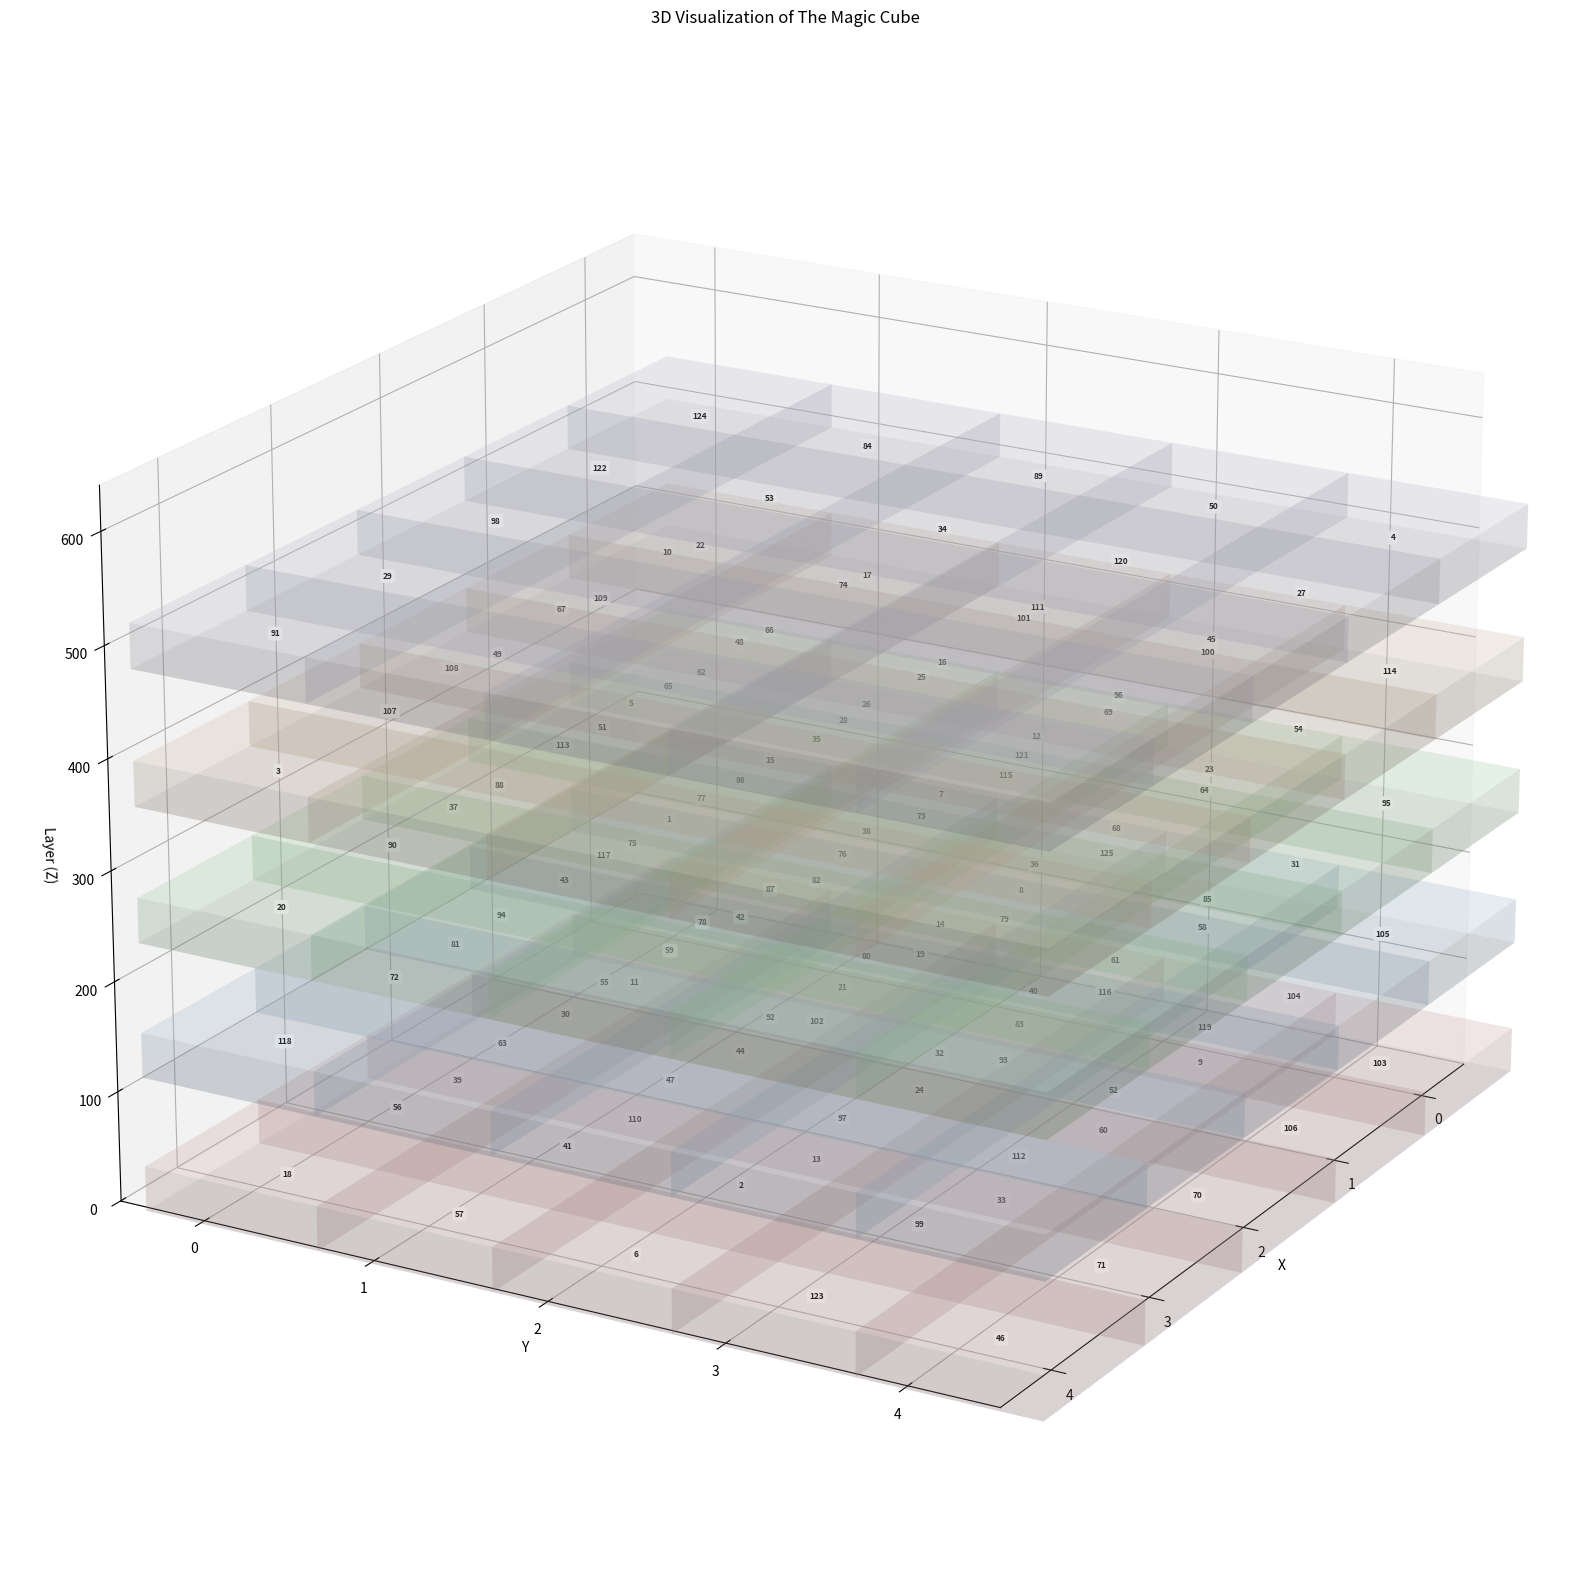
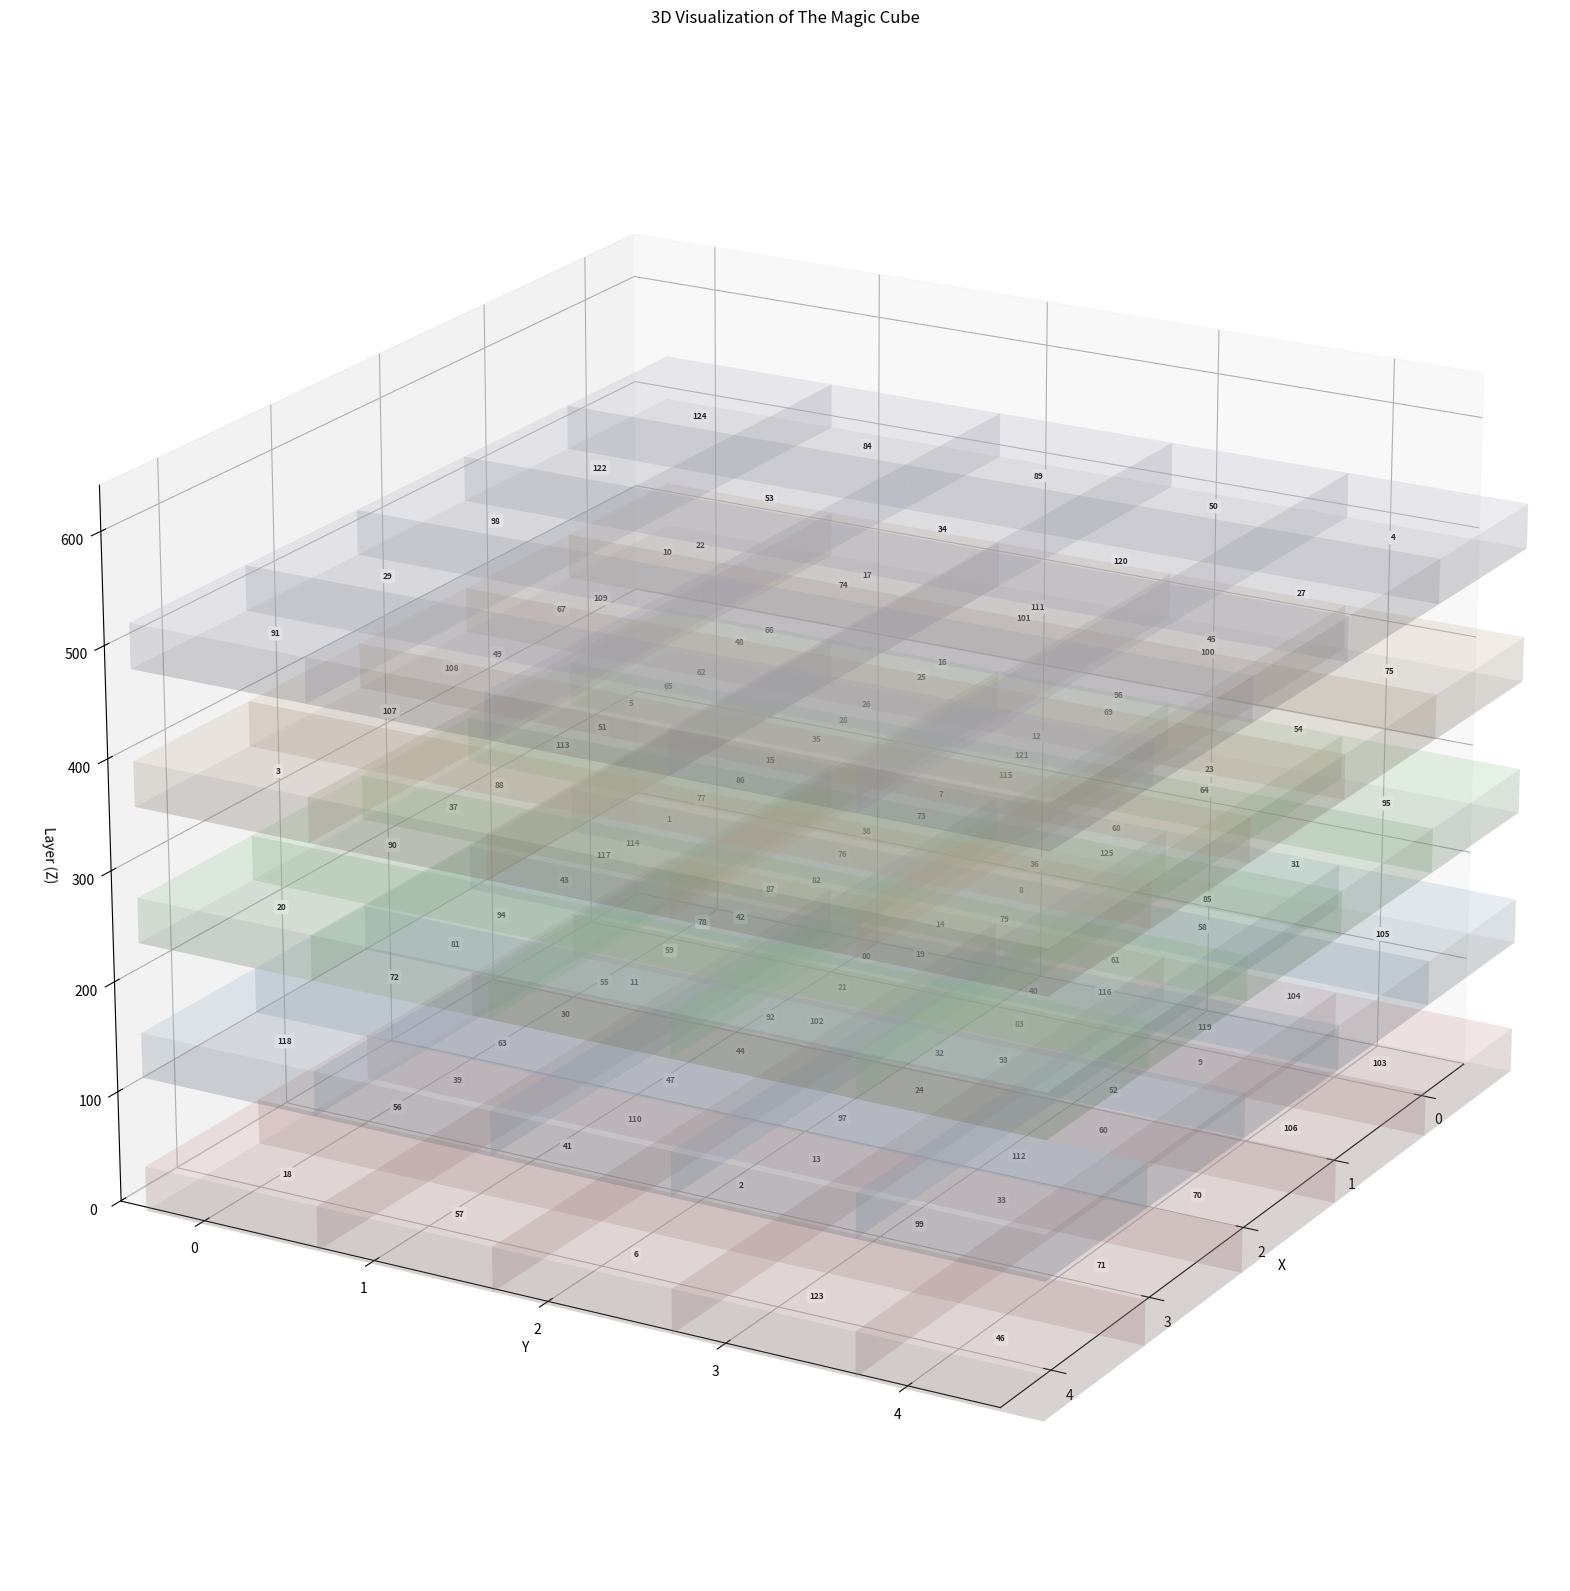
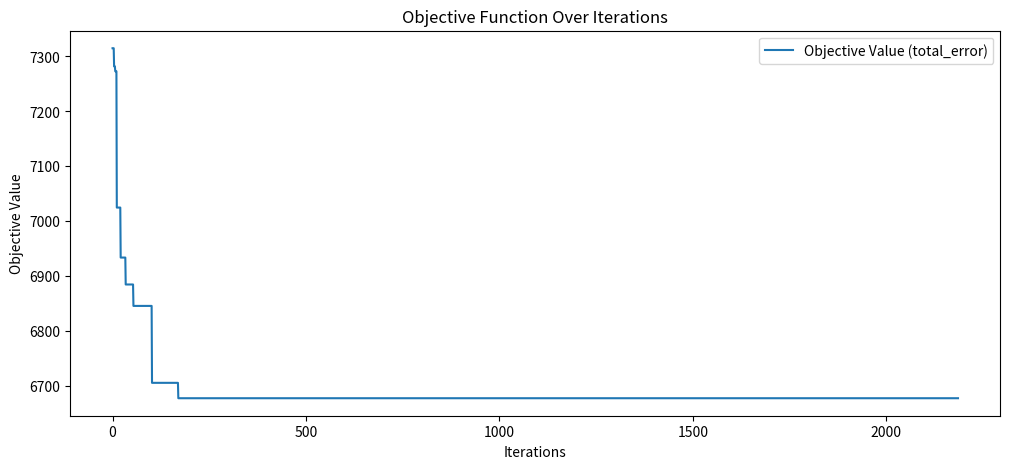
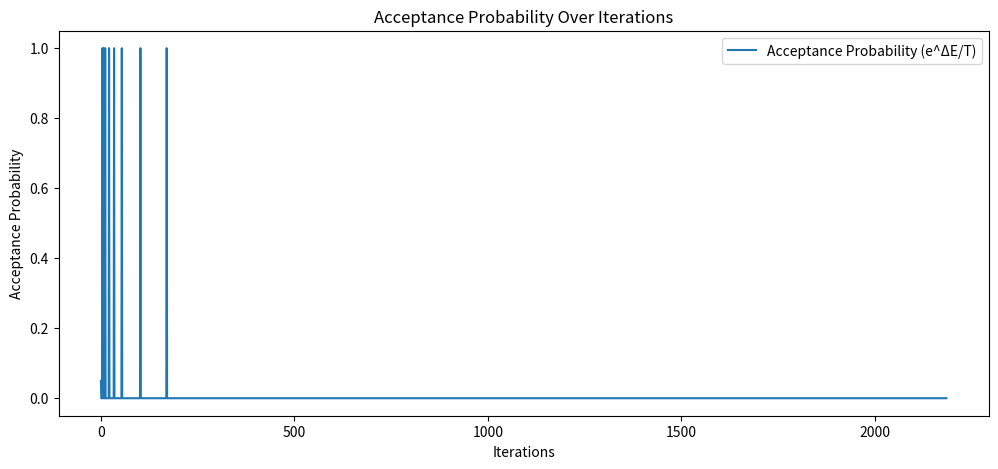

The matplotlib source for these figures, in order:
import numpy as np
import random
import math
import time
import matplotlib.pyplot as plt
import numpy as np
from mpl_toolkits.mplot3d import Axes3D
from matplotlib import cm

class MagicCube:
    def __init__(self, n, cube=None):
        self.n = n
        self.cube = cube if cube is not None else self.generate_random_cube()
        self.magic_number = self.calculate_magic_number()
        self.row_sums = np.sum(self.cube, axis=2)
        self.col_sums = np.sum(self.cube, axis=1)
        self.layer_sums = np.sum(self.cube, axis=0)

    def generate_random_cube(self):
        numbers = list(range(1, self.n**3 + 1))
        random.shuffle(numbers)
        cube = np.array(numbers).reshape(self.n, self.n, self.n)
        return cube

    def calculate_magic_number(self):
        return (self.n * (self.n**3 + 1)) // 2

    def swap(self, i1, j1, k1, i2, j2, k2):
        self.cube[i1, j1, k1], self.cube[i2, j2, k2] = self.cube[i2, j2, k2], self.cube[i1, j1, k1]
        self.update_sums(i1, j1, k1, i2, j2, k2)

    def update_sums(self, i1, j1, k1, i2, j2, k2):
        self.row_sums[i1, j1] = np.sum(self.cube[i1, j1, :])
        self.row_sums[i2, j2] = np.sum(self.cube[i2, j2, :])
        self.col_sums[i1, k1] = np.sum(self.cube[:, i1, k1])
        self.col_sums[i2, k2] = np.sum(self.cube[:, i2, k2])
        self.layer_sums[j1, k1] = np.sum(self.cube[i1, :, k1])
        self.layer_sums[j2, k2] = np.sum(self.cube[i2, :, k2])

    def calculate_objective_value(self):
        total_error = (np.abs(self.row_sums - self.magic_number).sum() +
                    np.abs(self.col_sums - self.magic_number).sum() +
                    np.abs(self.layer_sums - self.magic_number).sum())
        
        row_error_count = np.sum(np.abs(self.row_sums - self.magic_number) > 0)
        col_error_count = np.sum(np.abs(self.col_sums - self.magic_number) > 0)
        layer_error_count = np.sum(np.abs(self.layer_sums - self.magic_number) > 0)

        diagonal_error_count = 0

        for i in range(self.n):
            main_diagonal_sum = self.cube[i, range(self.n), range(self.n)].sum()
            anti_diagonal_sum = self.cube[i, range(self.n), range(self.n-1, -1, -1)].sum()
            vertical_diagonal_sum = self.cube[range(self.n), i, range(self.n)].sum()
            vertical_anti_diagonal_sum = self.cube[range(self.n), i, range(self.n-1, -1, -1)].sum()
            depth_diagonal_sum = self.cube[range(self.n), range(self.n), i].sum()
            depth_anti_diagonal_sum = self.cube[range(self.n), range(self.n-1, -1, -1), i].sum()

            main_diagonal_error = abs(main_diagonal_sum - self.magic_number)
            anti_diagonal_error = abs(anti_diagonal_sum - self.magic_number)
            vertical_diagonal_error = abs(vertical_diagonal_sum - self.magic_number)
            vertical_anti_diagonal_error = abs(vertical_anti_diagonal_sum - self.magic_number)
            depth_diagonal_error = abs(depth_diagonal_sum - self.magic_number)
            depth_anti_diagonal_error = abs(depth_anti_diagonal_sum - self.magic_number)

            if main_diagonal_error > 0:
                total_error += main_diagonal_error
                diagonal_error_count += 1
                
            if anti_diagonal_error > 0:
                total_error += anti_diagonal_error
                diagonal_error_count += 1
                
            if vertical_diagonal_error > 0:
                total_error += vertical_diagonal_error
                diagonal_error_count += 1
                
            if vertical_anti_diagonal_error > 0:
                total_error += vertical_anti_diagonal_error
                diagonal_error_count += 1
                
            if depth_diagonal_error > 0:
                total_error += depth_diagonal_error
                diagonal_error_count += 1
                
            if depth_anti_diagonal_error > 0:
                total_error += depth_anti_diagonal_error
                diagonal_error_count += 1

        ruang_diagonals = [
            self.cube[range(self.n), range(self.n), range(self.n)].sum(),
            self.cube[range(self.n), range(self.n), range(self.n-1, -1, -1)].sum(),
            self.cube[range(self.n), range(self.n-1, -1, -1), range(self.n)].sum(),
            self.cube[range(self.n), range(self.n-1, -1, -1), range(self.n-1, -1, -1)].sum()
        ]

        ruang_error_count = 0
        for ruang_diagonal_sum in ruang_diagonals:
            ruang_error = abs(ruang_diagonal_sum - self.magic_number)
            if ruang_error > 0:
                total_error += ruang_error
                ruang_error_count += 1

        total_error_count = row_error_count + col_error_count + layer_error_count + diagonal_error_count + ruang_error_count

        return total_error, total_error_count
    
    def copy(self):
        new_cube = MagicCube(self.n, np.copy(self.cube))
        new_cube.row_sums = np.copy(self.row_sums)
        new_cube.col_sums = np.copy(self.col_sums)
        new_cube.layer_sums = np.copy(self.layer_sums)
        return new_cube

class SimulatedAnnealing:
    def __init__(self, initial_cube, initial_temperature, cooling_rate, stopping_temperature, tolerance):
        self.cube = initial_cube
        self.current_temperature = initial_temperature
        self.cooling_rate = cooling_rate
        self.stopping_temperature = stopping_temperature
        self.tolerance = tolerance
        self.objective_history = []
        self.probability_history = []
        self.stuck_count = 0
        self.initial_state = np.copy(initial_cube.cube)
        self.initial_objective_value = initial_cube.calculate_objective_value()

    def acceptance_probability(self, old_cost, new_cost):
        old_total_error = old_cost[0]
        new_total_error = new_cost[0]
        
        if new_total_error < old_total_error:
            return 1.0
        else:
            return math.exp((old_total_error - new_total_error) / self.current_temperature)


    def get_neighbor(self):
        i1, j1, k1 = random.randint(0, self.cube.n - 1), random.randint(0, self.cube.n - 1), random.randint(0, self.cube.n - 1)
        i2, j2, k2 = random.randint(0, self.cube.n - 1), random.randint(0, self.cube.n - 1), random.randint(0, self.cube.n - 1)
        neighbor = self.cube.copy()
        neighbor.swap(i1, j1, k1, i2, j2, k2)
        return neighbor

    def anneal(self):
        start_time = time.time()
        
        current_solution = self.cube
        current_cost = current_solution.calculate_objective_value()
        best_solution = current_solution
        best_cost = current_cost

        print("Initial Cube State:\n", self.initial_state)
        print(f"Initial Objective Function Value (total_error, error_count): {self.initial_objective_value}\n")

        while self.current_temperature > self.stopping_temperature:
            neighbor = self.get_neighbor()
            new_cost = neighbor.calculate_objective_value()

            acceptance_prob = self.acceptance_probability(current_cost, new_cost)
            self.probability_history.append(acceptance_prob)

            if acceptance_prob == 1 or acceptance_prob > random.uniform(0, 1):
                current_solution = neighbor
                current_cost = new_cost
            else:
                self.stuck_count += 1

            if new_cost[1] < best_cost[1] or (new_cost[1] == best_cost[1] and new_cost[0] < best_cost[0]):
                best_solution = neighbor
                best_cost = new_cost

            self.objective_history.append(current_cost[0])

            self.current_temperature *= self.cooling_rate

            if best_cost[1] <= self.tolerance:
                break

        end_time = time.time()
        duration = end_time - start_time
        self.final_state = np.copy(best_solution.cube)
        final_objective_value = best_solution.calculate_objective_value()

        show_cube(best_solution)
        print("\nFinal Cube State:\n", self.final_state)
        print(f"\nFinal Objective Function Value (total_error, error_count): {final_objective_value}")
        print(f"Duration: {duration:.2f} seconds")
        print(f"Frequency of being 'stuck' at local optima: {self.stuck_count}")
        
        self.plot_results(duration, best_cost[0])
        
        return best_solution, best_cost, duration

    def plot_results(self, duration, best_cost):
        plt.figure(figsize=(12, 5))
        plt.plot(self.objective_history, label='Objective Value (total_error)')
        plt.xlabel("Iterations")
        plt.ylabel("Objective Value")
        plt.title("Objective Function Over Iterations")
        plt.legend()
        plt.show()

        plt.figure(figsize=(12, 5))
        plt.plot(self.probability_history, label='Acceptance Probability (e^ΔE/T)')
        plt.xlabel("Iterations")
        plt.ylabel("Acceptance Probability")
        plt.title("Acceptance Probability Over Iterations")
        plt.legend()
        plt.show()

def show_cube(cube_data):
    fig = plt.figure(figsize=(20, 50))
    ax = fig.add_subplot(111, projection='3d')

    if isinstance(cube_data, MagicCube):
        cube = cube_data.cube
    else:
        cube = cube_data

    n = cube.shape[0]
    cube_size = 1.0
    layer_spacing = 120.0  
    cube_height = 40.0 

    colors = ['#ffcccc', '#cce5ff', '#ccffcc', '#ffe6cc', '#e6e6fa']

    for z in range(n):
        for y in range(n):
            for x in range(n):
                x_pos, y_pos, z_pos = x, y, z * layer_spacing + cube_height
                face_color = colors[z % len(colors)]

                ax.bar3d(x_pos, y_pos, z_pos, cube_size, cube_size, cube_height, color=face_color, alpha=0.15)
                
                ax.text(x_pos + cube_size / 2, y_pos + cube_size / 2, z_pos + cube_height/2, 
                        str(cube[z, y, x]), ha='center', va='center', color="black", fontsize=6, weight='bold', 
                        bbox=dict(facecolor='white', edgecolor='none', boxstyle='round,pad=0.3'))

    ax.set_xlabel('X')
    ax.set_ylabel('Y')
    ax.set_zlabel('Layer (Z)')
    ax.set_xlim(-0.5, n - 0.5)
    ax.set_ylim(-0.5, n - 0.5)
    ax.set_zlim(-0.5, n * layer_spacing + cube_height)

    ax.view_init(elev=20, azim=30)

    plt.title("3D Visualization of The Magic Cube")
    plt.show()


def run_simulation(n, initial_temperature, cooling_rate, stopping_temperature, tolerance):
    initial_cube = MagicCube(n)
    show_cube(initial_cube)
    sa = SimulatedAnnealing(initial_cube, initial_temperature, cooling_rate, stopping_temperature, tolerance)
    best_solution, best_cost, duration = sa.anneal()
    return best_solution, best_cost, duration

n = 5
initial_temperature = 1
cooling_rate = 0.90
stopping_temperature = 1e-100
tolerance = 0

run_simulation(n, initial_temperature, cooling_rate, stopping_temperature, tolerance)

